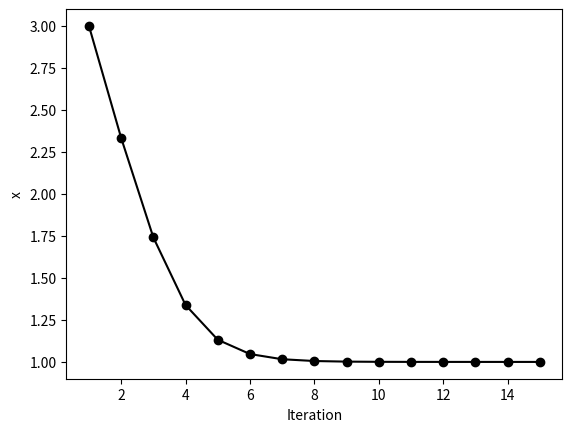

Reproduce this figure in Python.
from numpy import zeros, array
import matplotlib.pyplot as plt
def g(x):
    return 1.0/6.0*(x**2 + 5)

n = 15
x0 = 3.0
x = zeros(n)
x[0] = x0
itl = range(1,16)
it = array(itl)

for i in range(n-1):
    x[i+1] = g(x[i])

#printing output
print("%5s %8s" % ('k', 'x'))
for k in range(n):
    print("%4d %9.4f" % (k+1, x[k]))

plt.plot(it, x, 'ko-')
plt.xlabel('Iteration')
plt.ylabel('x')
plt.show()
